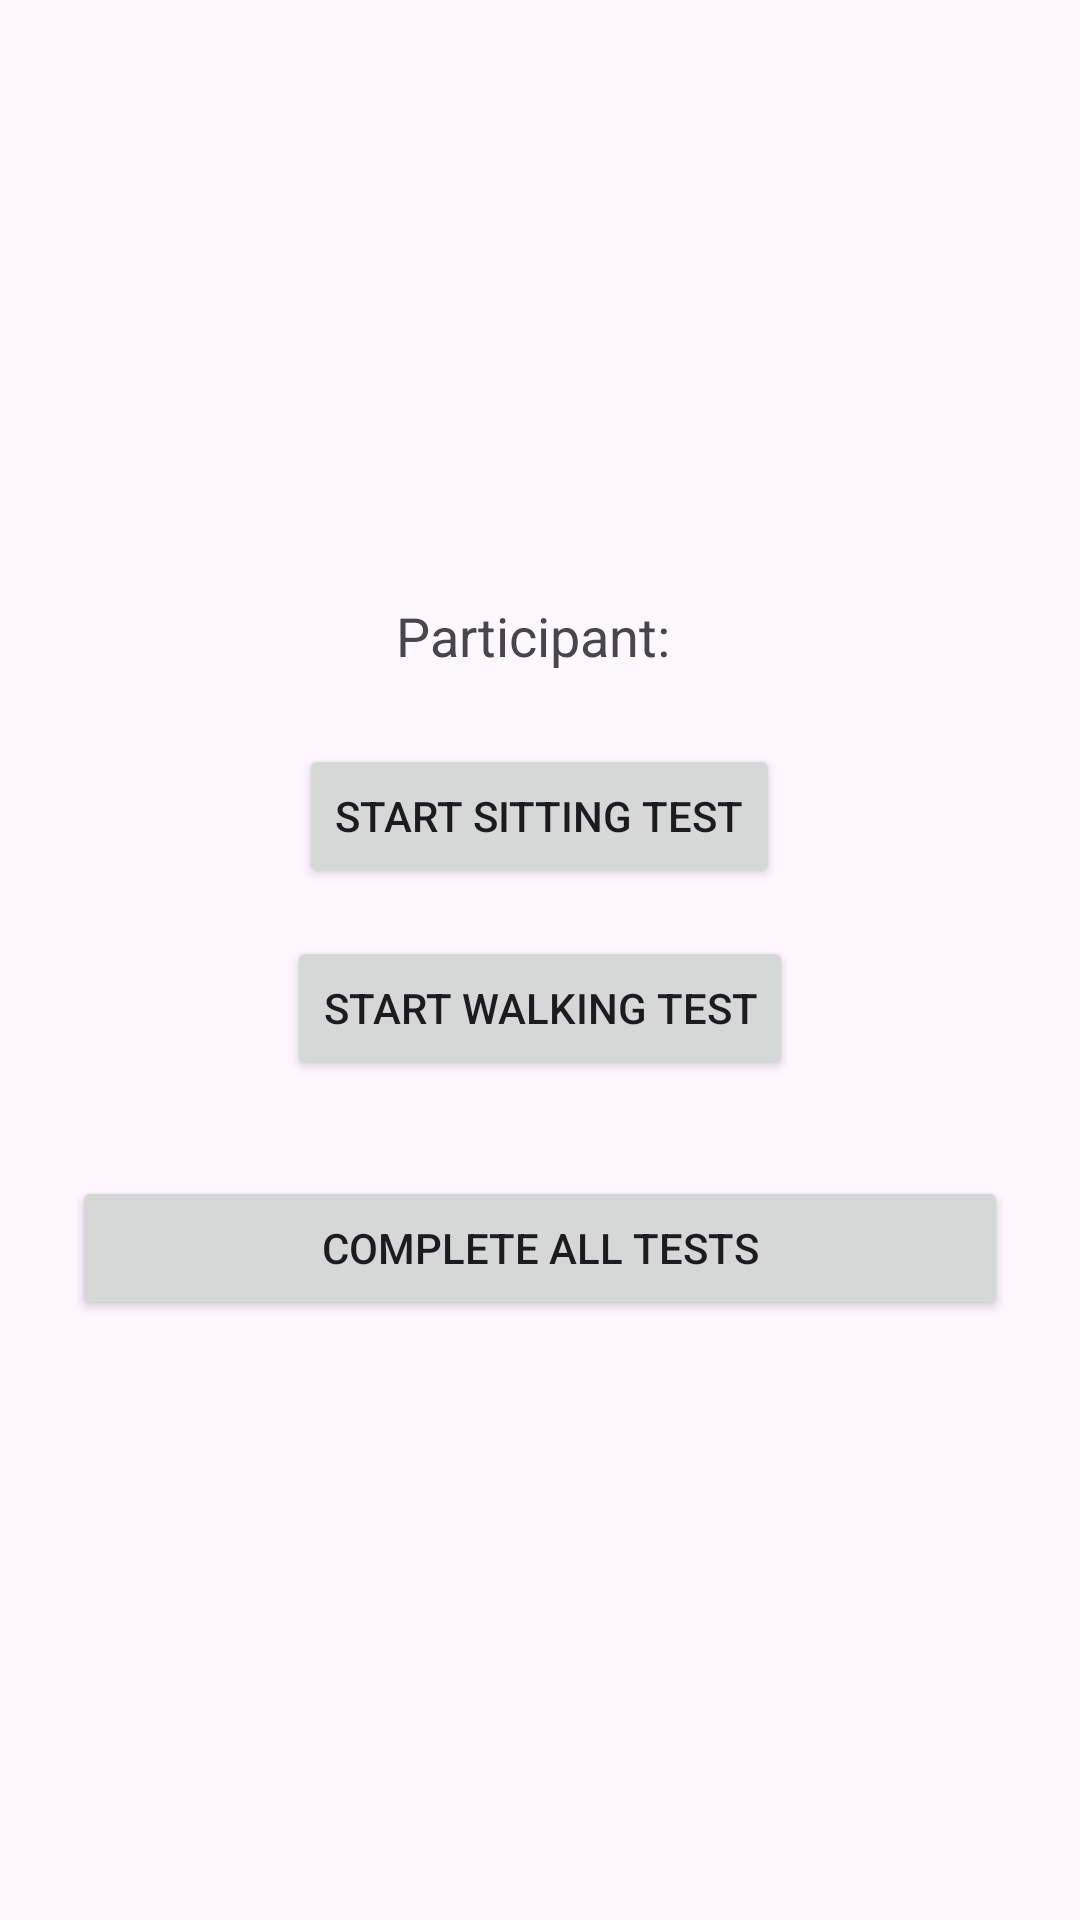

The Android layout XML behind this screen, and the referenced resources:
<!-- AndroidManifest.xml: application theme Theme.BravoProject -->
<!-- res/layout/activity_condition_select.xml -->
<LinearLayout xmlns:android="http://schemas.android.com/apk/res/android"
    android:padding="24dp"
    android:gravity="center"
    android:orientation="vertical"
    android:layout_width="match_parent"
    android:layout_height="match_parent">

    <TextView
        android:id="@+id/textParticipant"
        android:text="Participant: "
        android:textSize="18sp"
        android:layout_marginBottom="24dp"
        android:layout_width="wrap_content"
        android:layout_height="wrap_content" />

    <Button
        android:id="@+id/buttonSitting"
        android:text="Start Sitting Test"
        android:layout_width="wrap_content"
        android:layout_height="wrap_content" />

    <Button
        android:id="@+id/buttonWalking"
        android:text="Start Walking Test"
        android:layout_marginTop="16dp"
        android:layout_width="wrap_content"
        android:layout_height="wrap_content" />

    <Button
        android:id="@+id/buttonCompleteAll"
        android:layout_width="match_parent"
        android:layout_height="wrap_content"
        android:text="Complete All Tests"
        android:layout_marginTop="32dp"/>

</LinearLayout>
<!-- resources referenced by this layout -->
<resources>
  <style name="Theme.BravoProject" parent="Base.Theme.BravoProject" />
  <style name="Base.Theme.BravoProject" parent="Theme.Material3.DayNight.NoActionBar">
          
          
      </style>
</resources>
